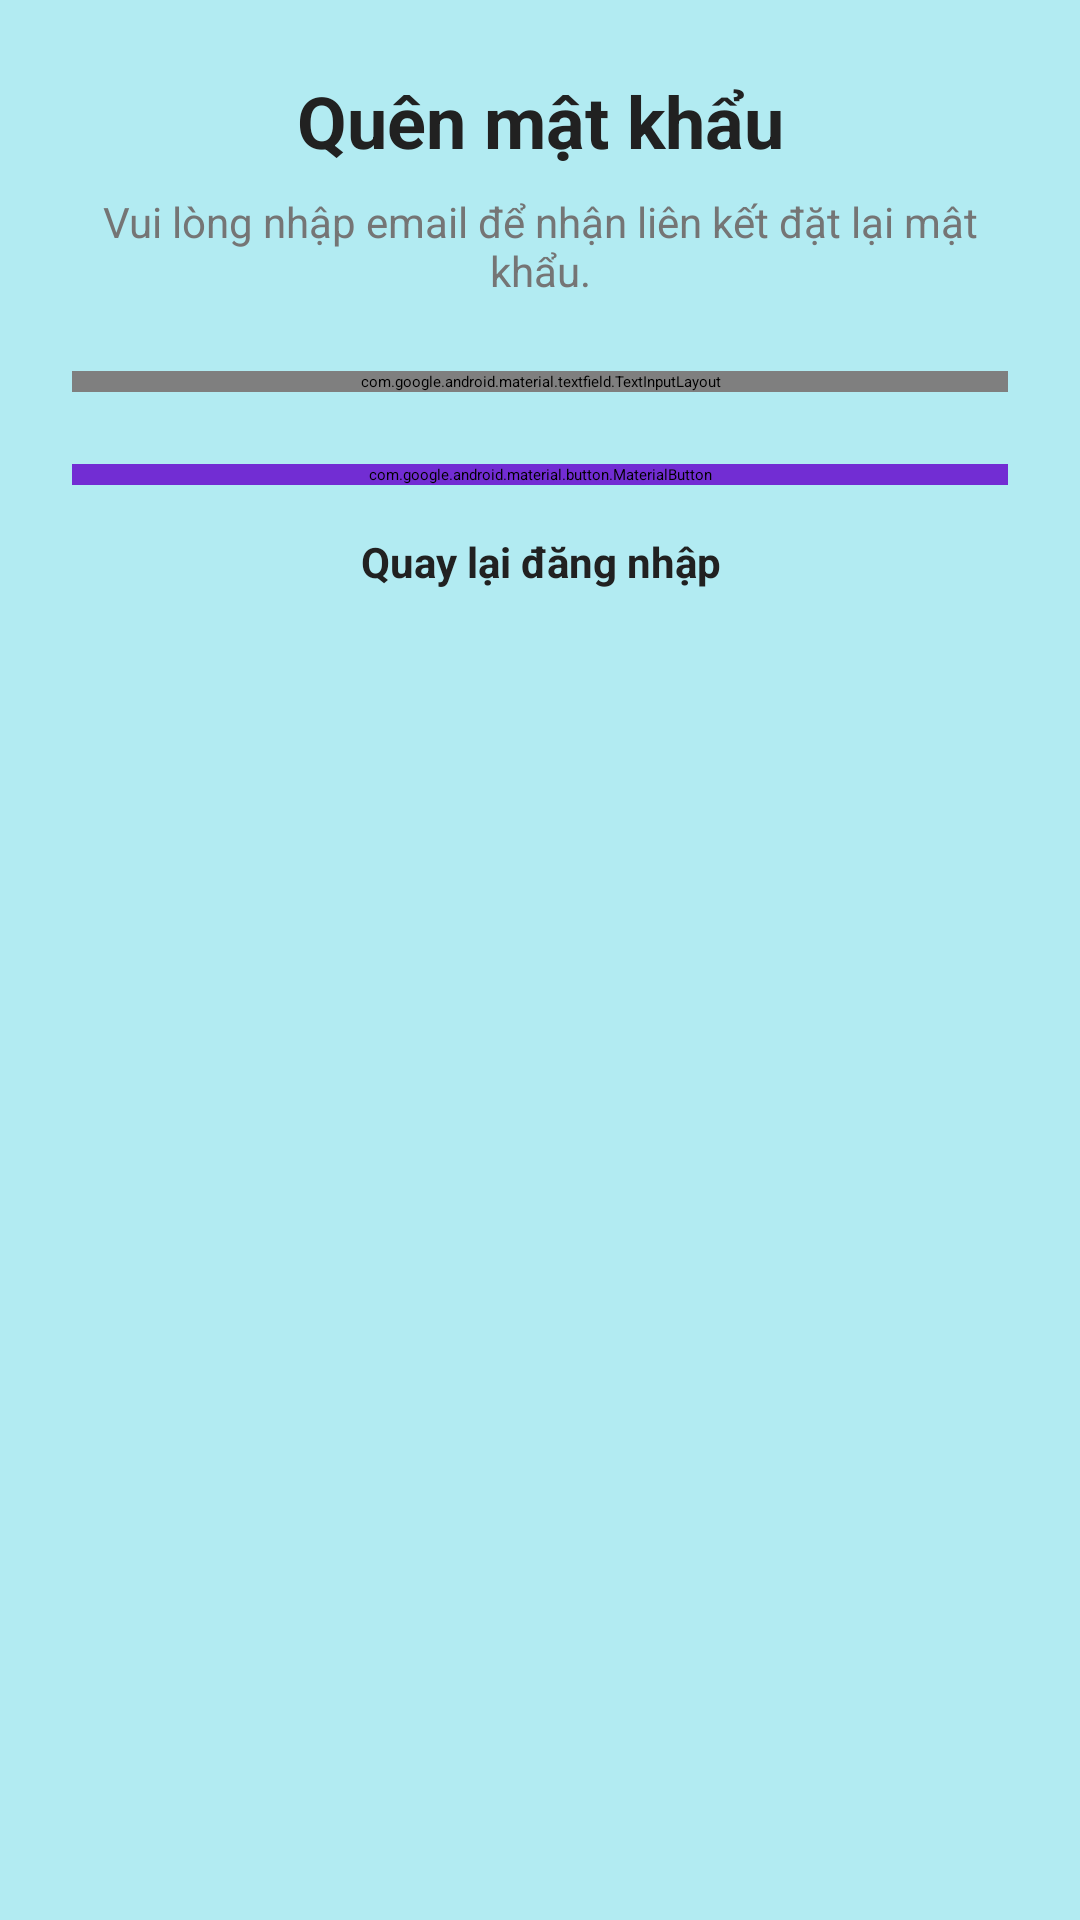

The Android layout XML behind this screen, and the referenced resources:
<!-- AndroidManifest.xml: application theme Theme.FMCarer -->
<!-- res/layout/activity_forgot_password.xml -->
<?xml version="1.0" encoding="utf-8"?>
<LinearLayout xmlns:android="http://schemas.android.com/apk/res/android"
    android:layout_width="match_parent"
    android:layout_height="match_parent"
    xmlns:app="http://schemas.android.com/apk/res-auto"
    android:background="@color/bg_main"
    android:orientation="vertical"
    android:padding="24dp"
    android:gravity="center_horizontal"
    android:fitsSystemWindows="true">

    <TextView
        android:id="@+id/tvForgotTitle"
        android:layout_width="match_parent"
        android:layout_height="wrap_content"
        android:text="Quên mật khẩu"
        android:textSize="24sp"
        android:textStyle="bold"
        android:textColor="@color/text_primary"
        android:gravity="center" />

    <TextView
        android:id="@+id/tvForgotDesc"
        android:layout_width="match_parent"
        android:layout_height="wrap_content"
        android:layout_marginTop="8dp"
        android:text="Vui lòng nhập email để nhận liên kết đặt lại mật khẩu."
        android:textSize="14sp"
        android:textColor="@color/text_secondary"
        android:gravity="center" />

    <View
        android:layout_width="match_parent"
        android:layout_height="24dp" />

    <com.google.android.material.textfield.TextInputLayout
        android:id="@+id/layoutEmail"
        style="@style/Widget.MaterialComponents.TextInputLayout.OutlinedBox"
        android:layout_width="match_parent"
        android:layout_height="wrap_content"
        android:hint="Email"
        app:boxBackgroundColor="@color/white"
        app:boxCornerRadiusTopStart="12dp"
        app:boxCornerRadiusTopEnd="12dp"
        app:boxCornerRadiusBottomStart="12dp"
        app:boxCornerRadiusBottomEnd="12dp">

        <com.google.android.material.textfield.TextInputEditText
            android:id="@+id/edtForgotEmail"
            android:layout_width="match_parent"
            android:layout_height="wrap_content"
            android:inputType="textEmailAddress" />
    </com.google.android.material.textfield.TextInputLayout>

    <com.google.android.material.button.MaterialButton
        android:id="@+id/btnSendResetLink"
        android:layout_width="match_parent"
        android:layout_height="wrap_content"
        android:layout_marginTop="24dp"
        android:text="Gửi liên kết đặt lại"
        android:backgroundTint="@color/button_primary"
        android:textColor="@color/white"
        app:cornerRadius="24dp" />

    <TextView
        android:id="@+id/txtBackToLogin"
        android:layout_width="match_parent"
        android:layout_height="wrap_content"
        android:layout_marginTop="16dp"
        android:text="Quay lại đăng nhập"
        android:textColor="@color/text_primary"
        android:textSize="14sp"
        android:textStyle="bold"
        android:gravity="center" />
</LinearLayout>
<!-- resources referenced by this layout -->
<resources>
  <color name="bg_main">#B2EBF2</color>
  <color name="button_primary">#722DD3</color>
  <color name="text_primary">#212121</color>
  <color name="text_secondary">#757575</color>
  <color name="white">#FFFFFF</color>
</resources>
